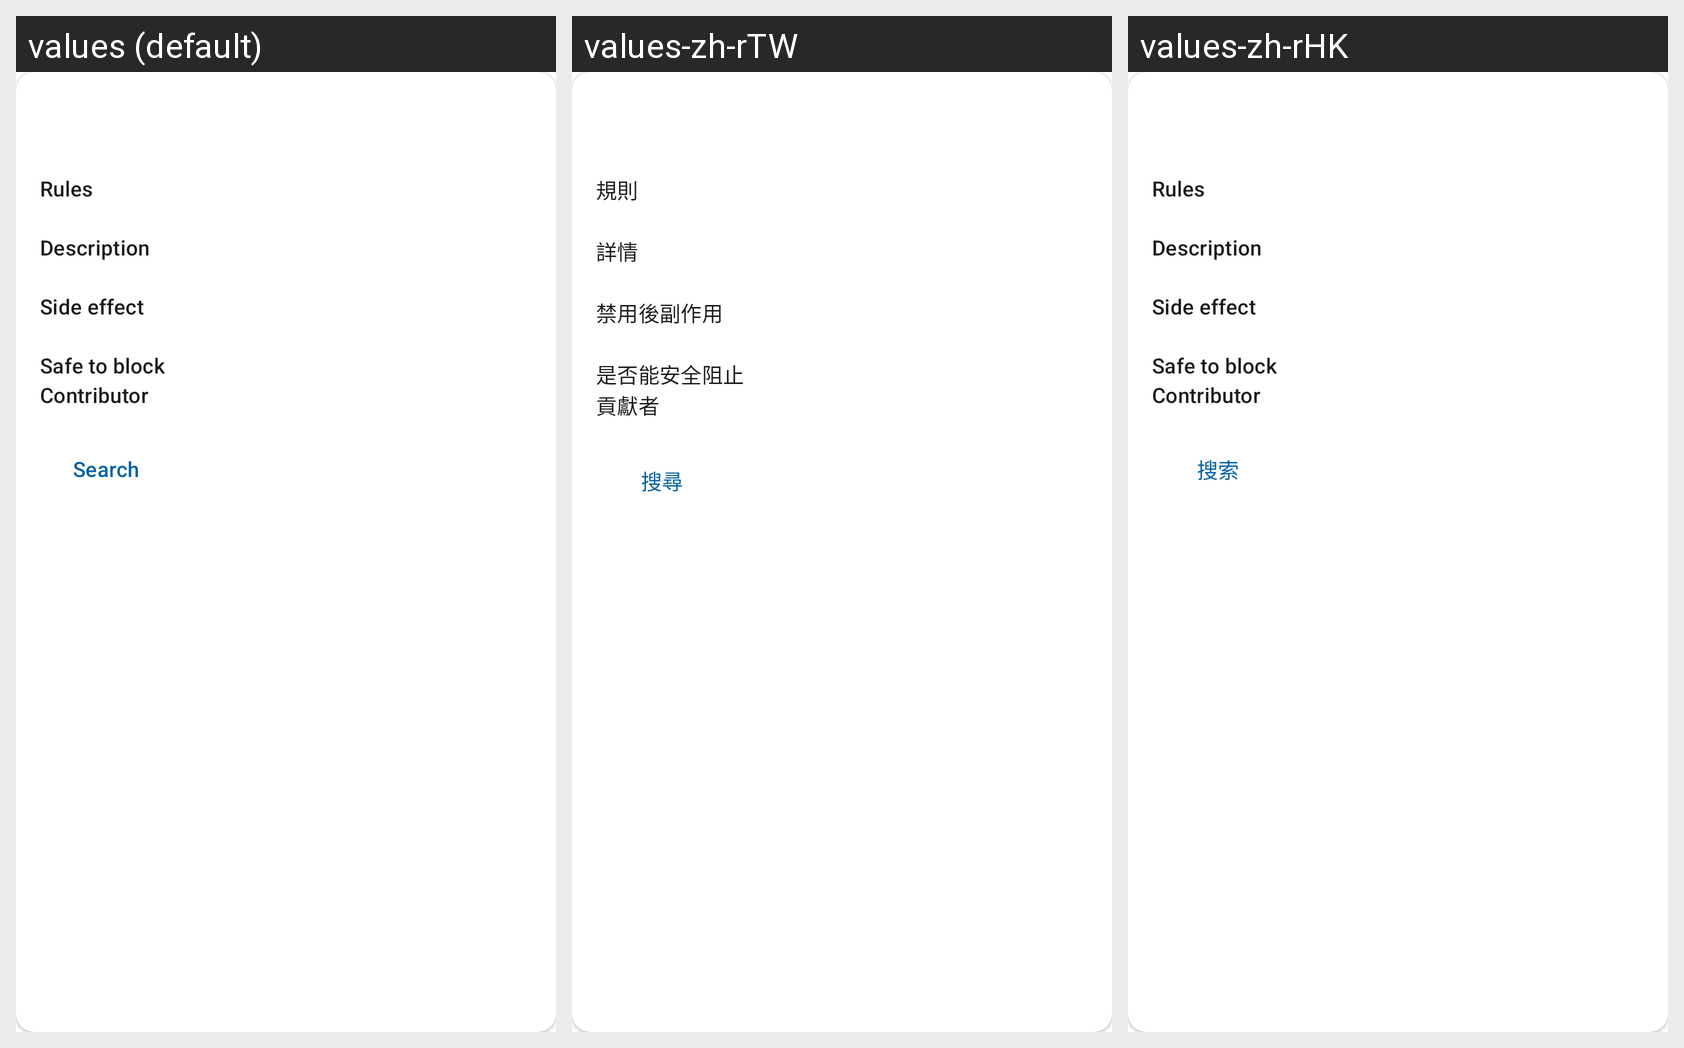

The Android screen above is rendered under several locales of the same app. Produce the string resources it draws, with the default and per-locale values.
Android screen res/layout/general_rules_card_item.xml rendered under 3 locales, left to right: values (default), values-zh-rTW, values-zh-rHK. Device: Nexus 5 (rendered at 1080×1920; each locale shown at half size, 540×960, under a caption strip naming it); theme AppTheme.
Other locales in the repository, not shown: values-ru, values-tr, values-zh-rCN.
Strings drawn on this screen, with the default value and each locale's value (text and hints the layout hard-codes, and strings that could not be matched under every locale, appear in the picture but are not listed):

rules
  values: Rules
  values-zh-rTW: 規則
  values-zh-rHK: Rules  [not translated; the default value is used]

description
  values: Description
  values-zh-rTW: 詳情
  values-zh-rHK: Description  [not translated; the default value is used]

side_effect
  values: Side effect
  values-zh-rTW: 禁用後副作用
  values-zh-rHK: Side effect  [not translated; the default value is used]

safe_to_block
  values: Safe to block
  values-zh-rTW: 是否能安全阻止
  values-zh-rHK: Safe to block  [not translated; the default value is used]

contributor
  values: Contributor
  values-zh-rTW: 貢獻者
  values-zh-rHK: Contributor  [not translated; the default value is used]

search
  values: Search
  values-zh-rTW: 搜尋
  values-zh-rHK: 搜索
